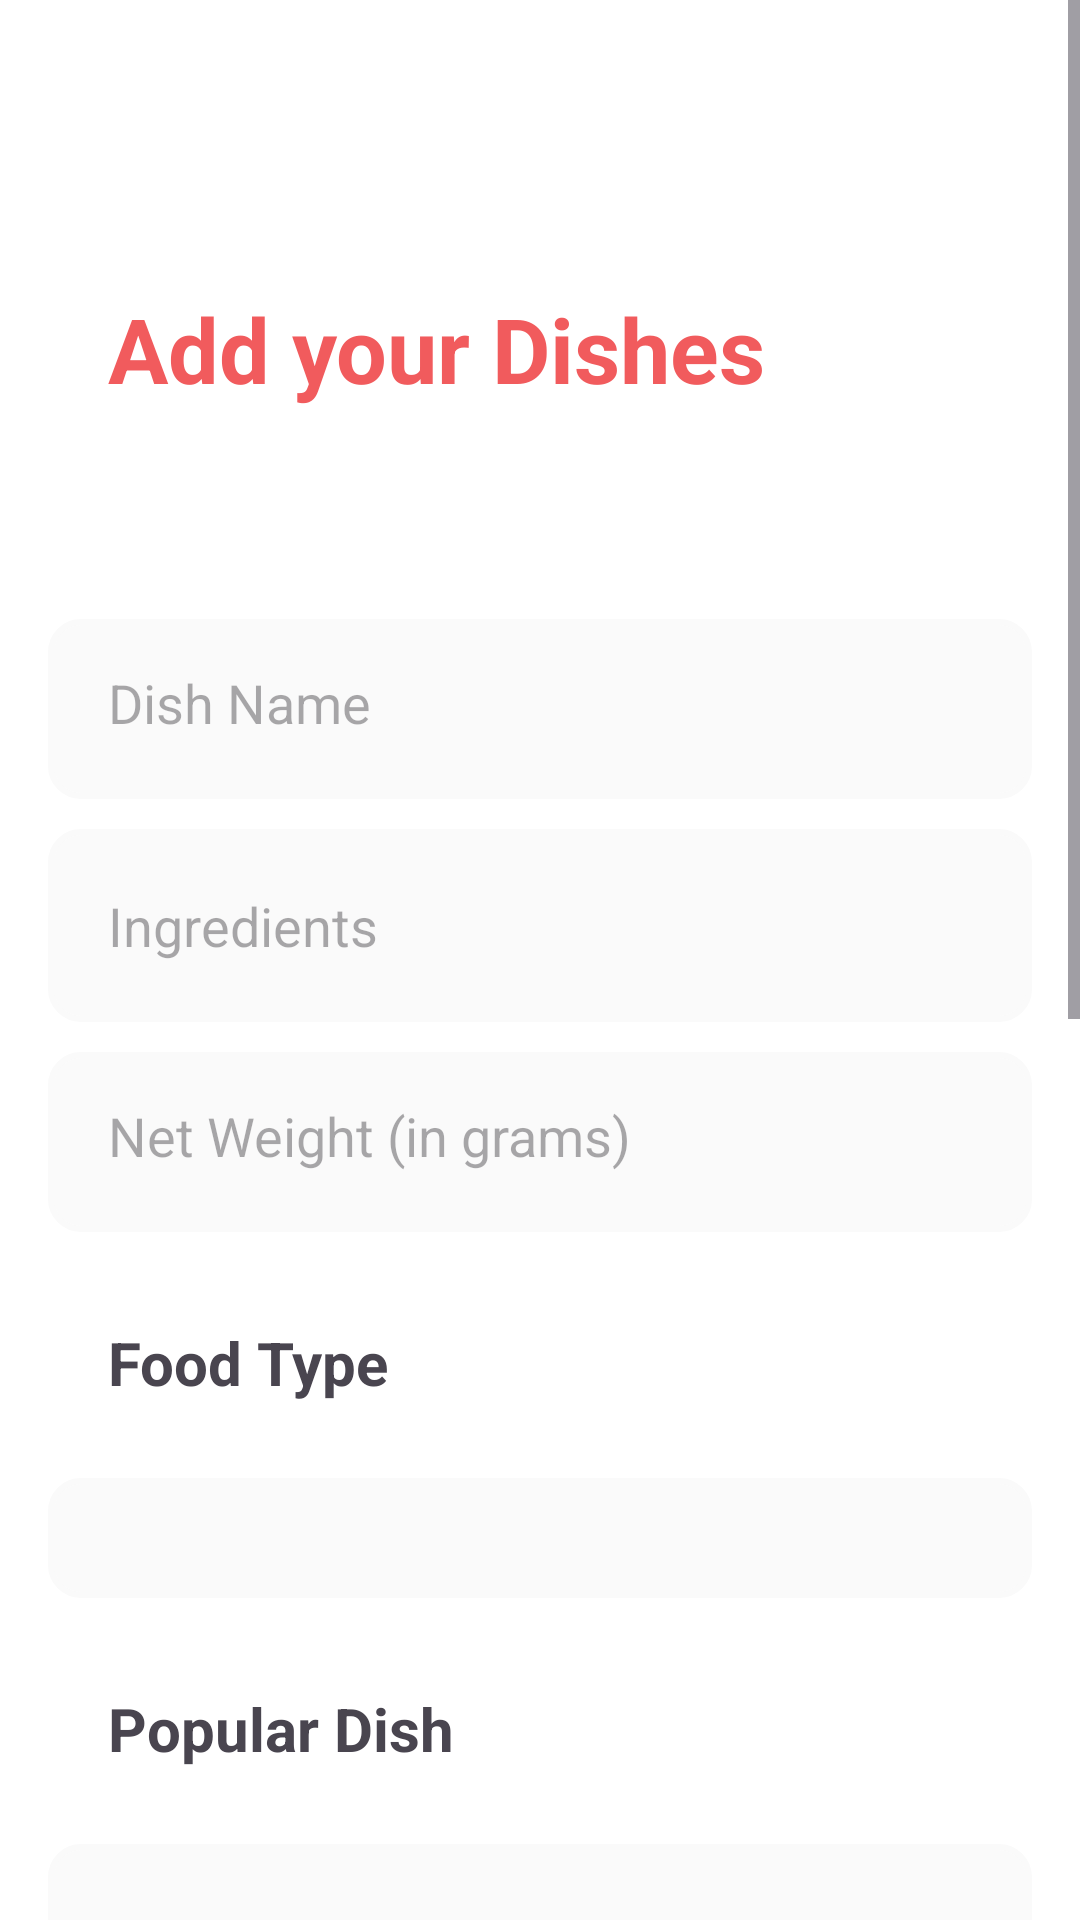

The Android layout XML behind this screen, and the referenced resources:
<!-- AndroidManifest.xml: application theme Theme.Sakshamrestrauntapp -->
<!-- res/layout/add_dish_activity.xml -->
<?xml version="1.0" encoding="utf-8"?>
<ScrollView xmlns:android="http://schemas.android.com/apk/res/android"
    android:layout_width="match_parent"
    android:background="@color/white"
    android:layout_height="match_parent">

    <RelativeLayout
        android:layout_width="match_parent"
        android:padding="16dp"
        android:layout_height="wrap_content">

        <LinearLayout
            android:layout_width="match_parent"
            android:layout_height="wrap_content"
            android:id="@+id/layout1"
            android:orientation="vertical">

            <ImageView
                android:layout_width="20dp"
                android:layout_height="20dp"
                android:id="@+id/backdish"
                android:src="@drawable/backk" />

            <TextView
                android:layout_width="match_parent"
                android:layout_height="wrap_content"
                android:layout_marginTop="40dp"
                android:text="Add your Dishes"
                android:textSize="30dp"
                android:textStyle="bold"
                android:padding="20dp"
                android:textColor="#f15b5d" />

            <EditText
                android:layout_width="match_parent"
                android:layout_height="60dp"
                android:hint="Dish Name"
                android:layout_marginTop="50dp"
                android:id="@+id/dishname"
                android:background="@drawable/signin"
                android:textColor="@color/black"
                android:padding="20dp" />

            <EditText
                android:layout_width="match_parent"
                android:layout_height="wrap_content"
                android:hint="Ingredients"
                android:layout_marginTop="10dp"
                android:id="@+id/ingredients"
                android:background="@drawable/signin"
                android:textColor="@color/black"
                android:padding="20dp" />

            <EditText
                android:layout_width="match_parent"
                android:layout_height="60dp"
                android:hint="Net Weight (in grams)"
                android:layout_marginTop="10dp"
                android:id="@+id/weight"
                android:inputType="number"
                android:background="@drawable/signin"
                android:textColor="@color/black"
                android:padding="20dp" />

            <TextView
                android:layout_width="match_parent"
                android:layout_height="wrap_content"
                android:text="Food Type"
                android:textSize="20dp"
                android:textStyle="bold"
                android:padding="20dp"
                android:layout_marginTop="10dp"/>

            <Spinner
                android:id="@+id/dishcategory"
                android:layout_width="match_parent"
                android:layout_height="wrap_content"
                android:layout_marginTop="5dp"
                android:background="@drawable/signin"
                android:padding="20dp"/>

            <TextView
                android:layout_width="match_parent"
                android:layout_height="wrap_content"
                android:text="Popular Dish"
                android:textSize="20dp"
                android:textStyle="bold"
                android:padding="20dp"
                android:layout_marginTop="10dp"/>

            <Spinner
                android:id="@+id/dishpopular"
                android:layout_width="match_parent"
                android:layout_height="wrap_content"
                android:layout_marginTop="5dp"
                android:background="@drawable/signin"
                android:padding="20dp"/>

            <EditText
                android:layout_width="match_parent"
                android:layout_height="60dp"
                android:hint="Time to Cook"
                android:layout_marginTop="10dp"
                android:id="@+id/cooktime"
                android:background="@drawable/signin"
                android:textColor="@color/black"
                android:padding="20dp" />

            <TextView
                android:layout_width="match_parent"
                android:layout_height="wrap_content"
                android:text="Dish Category"
                android:textSize="20dp"
                android:textStyle="bold"
                android:padding="20dp"
                android:layout_marginTop="10dp"/>

            <Spinner
                android:id="@+id/type"
                android:layout_width="match_parent"
                android:layout_height="wrap_content"
                android:layout_marginTop="5dp"
                android:background="@drawable/signin"
                android:padding="20dp"/>

            <EditText
                android:layout_width="match_parent"
                android:layout_height="60dp"
                android:hint="Cost (in rupees)"
                android:layout_marginTop="10dp"
                android:id="@+id/cost"
                android:inputType="number"
                android:background="@drawable/signin"
                android:textColor="@color/black"
                android:padding="20dp" />

            <EditText
                android:layout_width="match_parent"
                android:layout_height="wrap_content"
                android:hint="Information about Dish"
                android:layout_marginTop="10dp"
                android:id="@+id/information"
                android:background="@drawable/signin"
                android:textColor="@color/black"
                android:padding="20dp" />

            <TextView
                android:layout_width="match_parent"
                android:layout_height="wrap_content"
                android:text="Category"
                android:textSize="20dp"
                android:textStyle="bold"
                android:padding="20dp"
                android:layout_marginTop="10dp"/>

            <Spinner
                android:id="@+id/spinnerType"
                android:layout_width="match_parent"
                android:layout_height="wrap_content"
                android:layout_marginTop="5dp"
                android:background="@drawable/signin"
                android:padding="20dp"/>

            <TextView
                android:layout_width="match_parent"
                android:layout_height="wrap_content"
                android:text="Save &amp; Proceed"
                android:layout_marginTop="30dp"
                android:textSize="20dp"
                android:id="@+id/savedetails"
                android:gravity="center"
                android:background="@drawable/signin_button"
                android:textColor="@color/white"
                android:padding="10dp" />

        </LinearLayout>

    </RelativeLayout>

</ScrollView>
<!-- resources referenced by this layout -->
<resources>
  <!-- drawable signin (drawable) -->
  <?xml version="1.0" encoding="utf-8"?>
  <shape xmlns:android="http://schemas.android.com/apk/res/android"
      android:shape="rectangle">
  
      <corners android:radius="10dp" />
  
      <solid android:color="#fafafa" />
  
      <stroke
          android:color="#fafafa"
          android:width="2dp" />
  
  </shape>
  <!-- drawable signin_button (drawable) -->
  <shape xmlns:android="http://schemas.android.com/apk/res/android">
      <solid android:color="#f15b5d" />
      <stroke
          android:width="2dp"
          android:color="#f15b5d" />
      <corners android:radius="20dp" />
  </shape>
  <style name="Theme.Sakshamrestrauntapp" parent="Base.Theme.Sakshamrestrauntapp" />
  <style name="Base.Theme.Sakshamrestrauntapp" parent="Theme.Material3.DayNight.NoActionBar">
          
          
      </style>
  <!-- not gathered from this repository: default colours our renderer supplied (Android Studio template values) -->
  <color name="black">#FF000000</color>
  <color name="white">#FFFFFFFF</color>
</resources>
